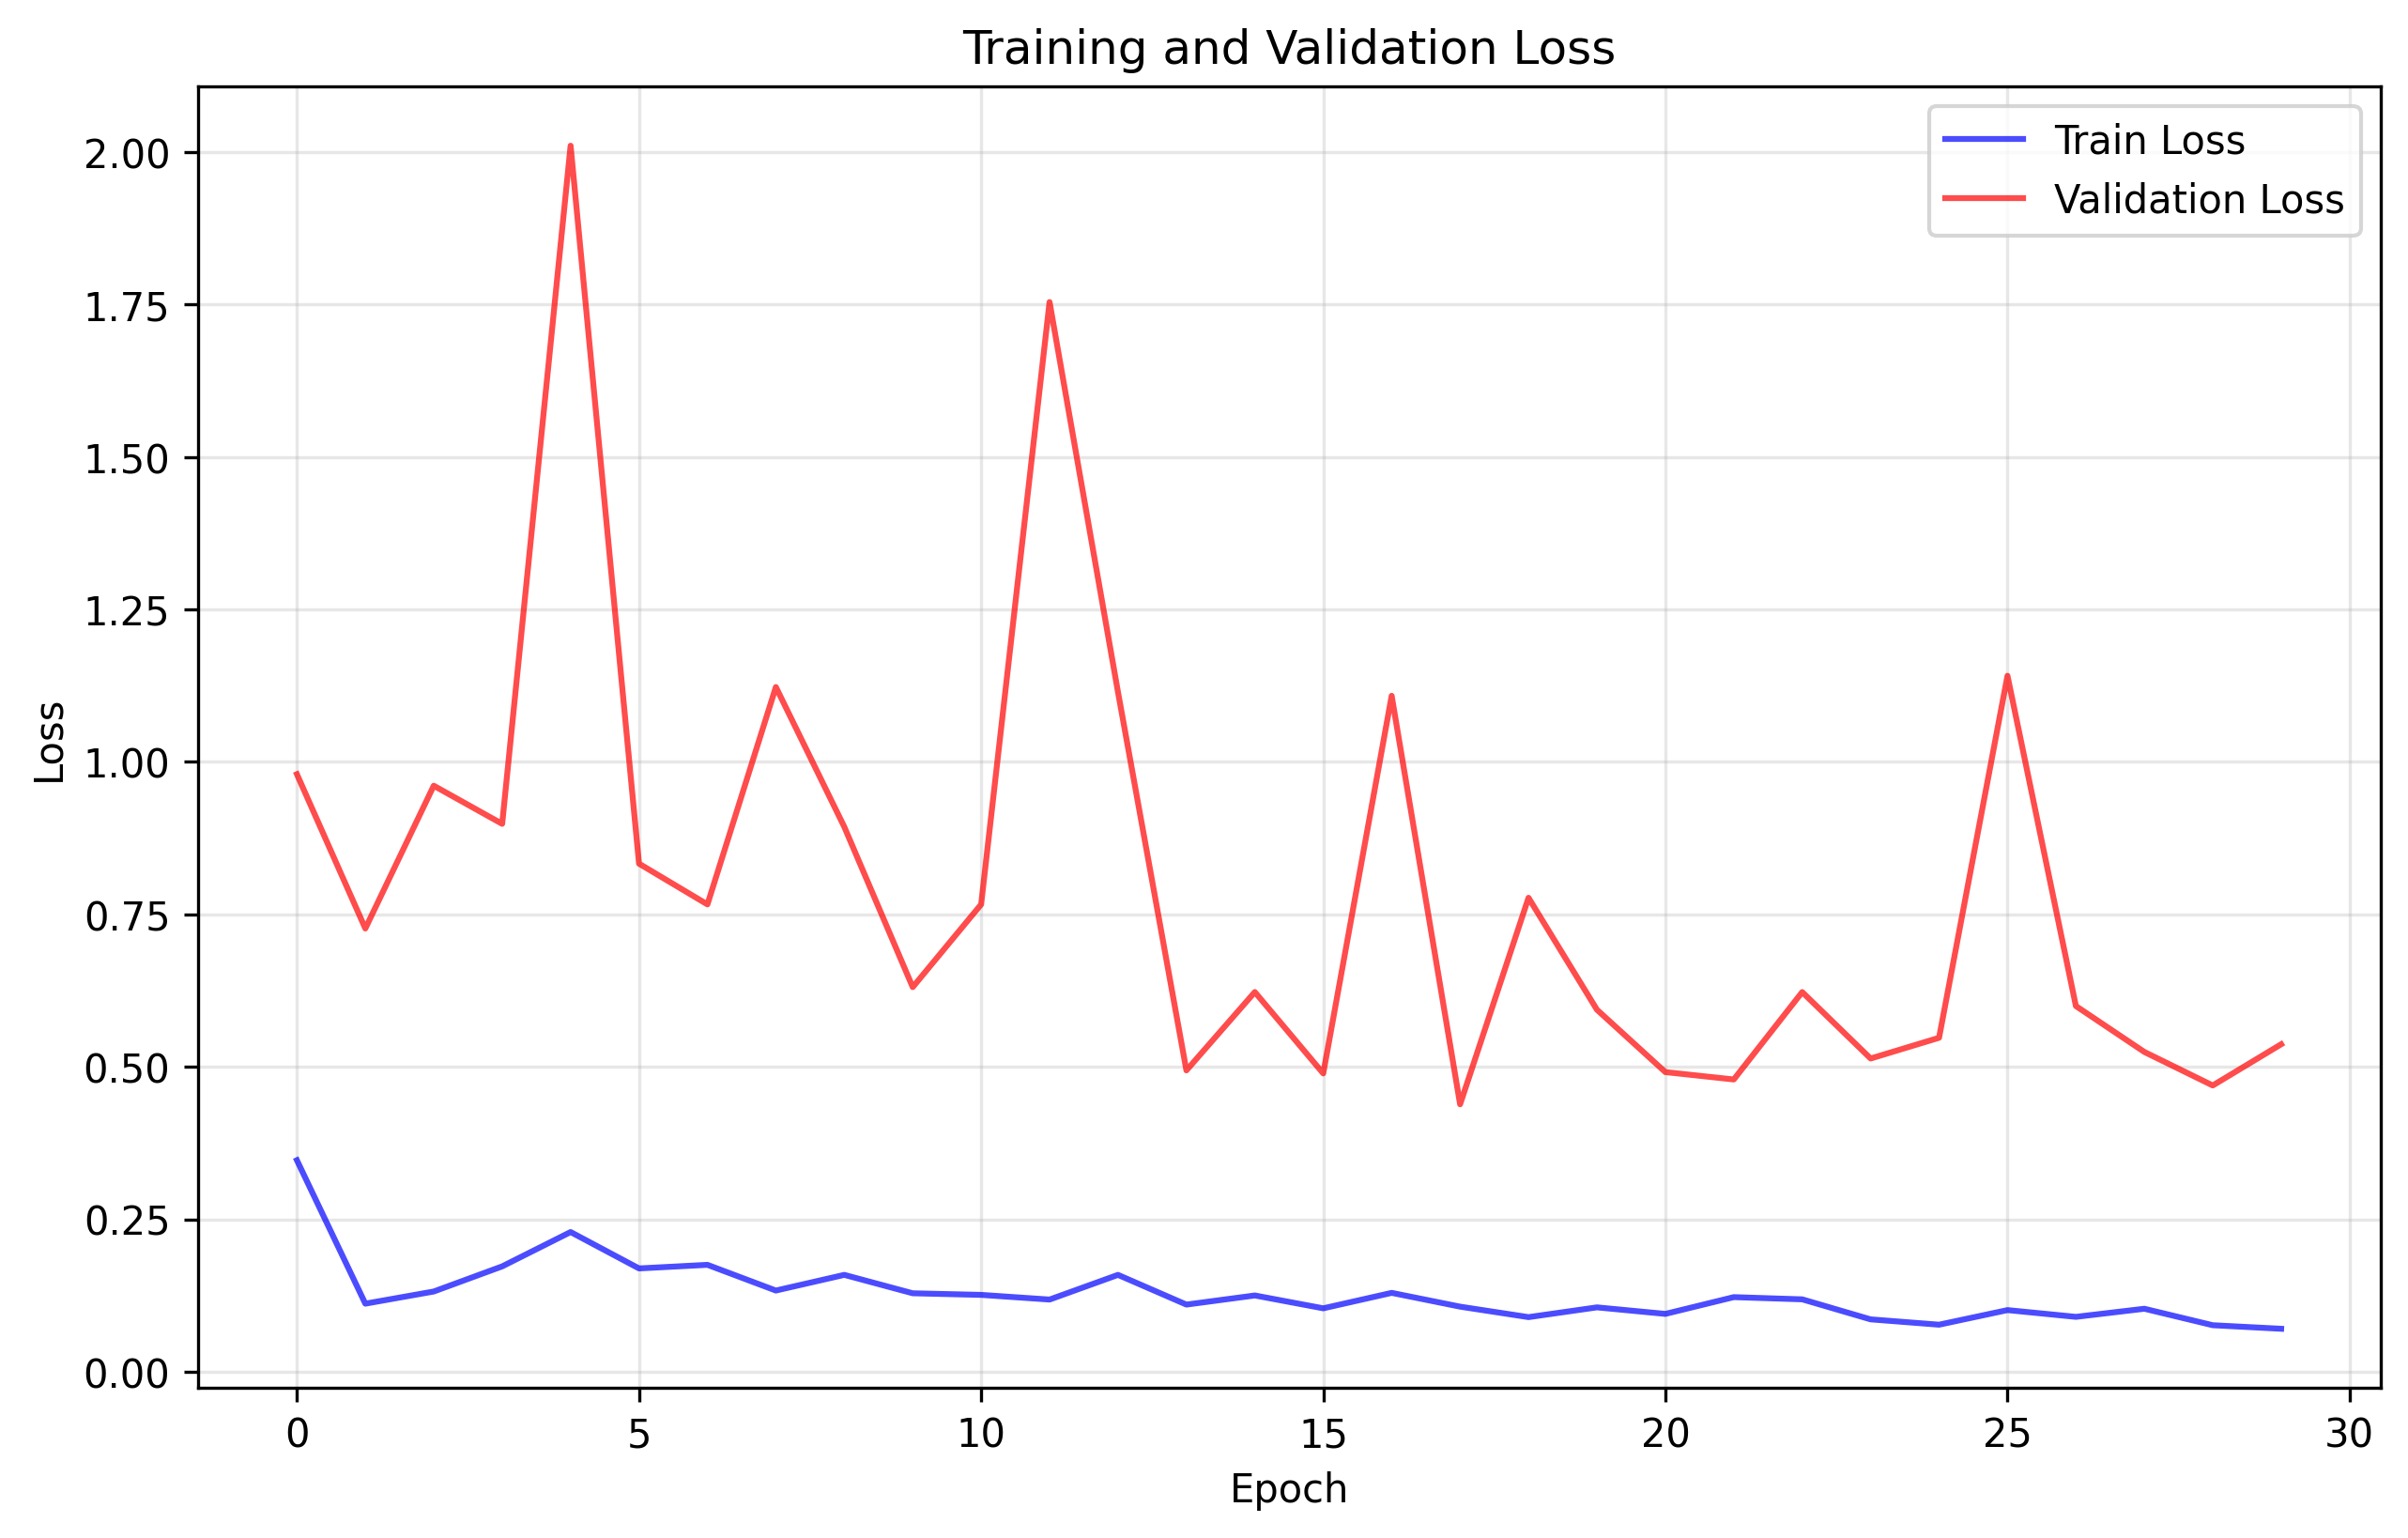

The file beside this chart, header and first rows:
train_loss, val_loss
0.3468, 0.9799
0.1116, 0.7268
0.1315, 0.961
0.1727, 0.8985
0.229, 2.011
0.1694, 0.8332
0.1752, 0.7664
0.1331, 1.123
0.1588, 0.8935
0.1286, 0.6307
0.126, 0.7663
0.1183, 1.754
0.1588, 1.115
0.1101, 0.4941
0.125, 0.6226
0.1039, 0.4892
0.1293, 1.109
0.1067, 0.4385
0.08948, 0.7772
0.1055, 0.5937
0.09478, 0.4914
0.1223, 0.4792
0.1187, 0.6226
0.0858, 0.5136
0.07708, 0.5476
0.101, 1.141
0.08994, 0.5997
0.1032, 0.5244
0.07621, 0.4694
0.07038, 0.537
